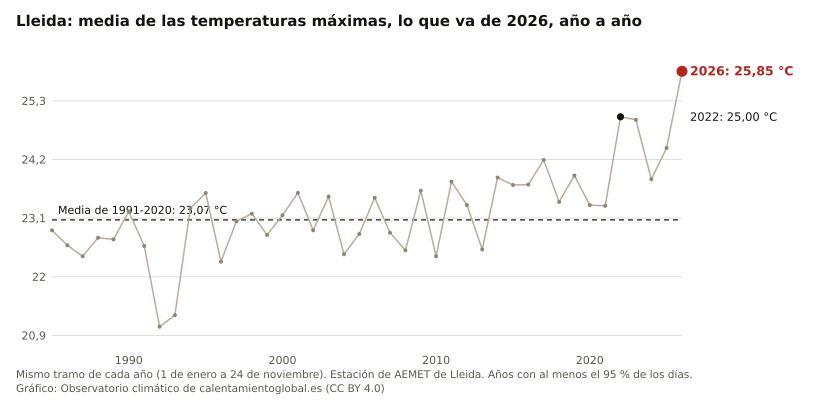

The table this chart was drawn from, first rows:
anio, valor, unidad
2026, 25.85, °C
2025, 24.42, °C
2024, 23.83, °C
2023, 24.94, °C
2022, 25.00, °C
2021, 23.33, °C
2020, 23.35, °C
2019, 23.90, °C
2018, 23.41, °C
2017, 24.19, °C
2016, 23.73, °C
2015, 23.72, °C
2014, 23.86, °C
2013, 22.51, °C
2012, 23.35, °C
2011, 23.79, °C
2010, 22.39, °C
2009, 23.61, °C
2008, 22.50, °C
2007, 22.83, °C
2006, 23.48, °C
2005, 22.80, °C
2004, 22.42, °C
2003, 23.51, °C
2002, 22.87, °C
2001, 23.58, °C
2000, 23.16, °C
1999, 22.79, °C
1998, 23.18, °C
1997, 23.04, °C
1996, 22.29, °C
1995, 23.57, °C
1994, 23.28, °C
1993, 21.28, °C
1992, 21.07, °C
1991, 22.58, °C
1990, 23.23, °C
1989, 22.70, °C
1988, 22.73, °C
1987, 22.39, °C
1986, 22.59, °C
1985, 22.87, °C
